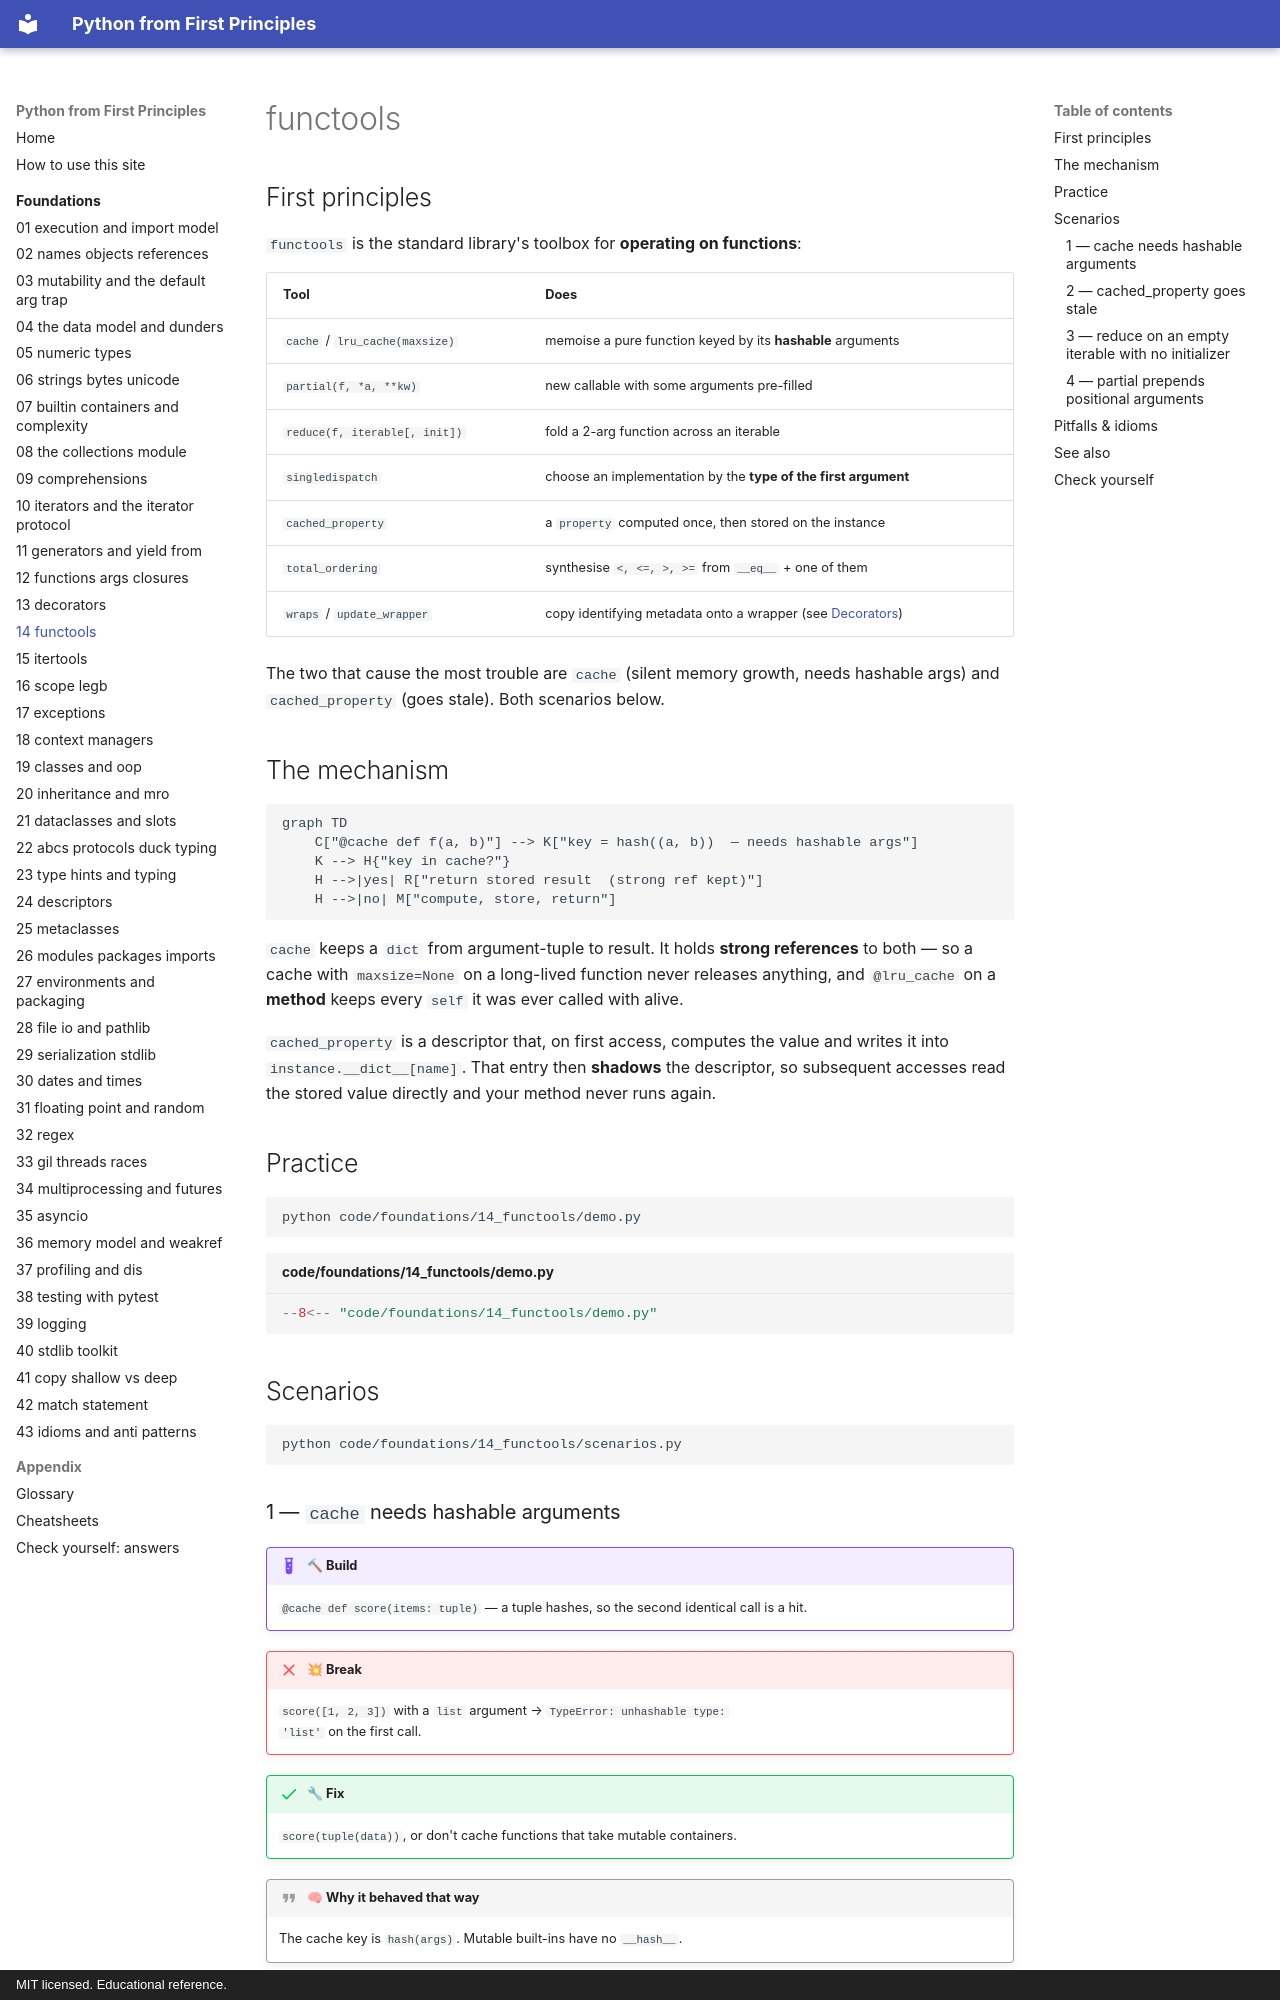

repository: AthreyaRah/python-fp · page: foundations/14-functools/index.html · generator: mkdocs · copyright: MIT licensed. Educational reference.

<!-- status: authored -->
# functools

## First principles

`functools` is the standard library's toolbox for **operating on functions**:

| Tool | Does |
|---|---|
| `cache` / `lru_cache(maxsize)` | memoise a pure function keyed by its **hashable** arguments |
| `partial(f, *a, **kw)` | new callable with some arguments pre-filled |
| `reduce(f, iterable[, init])` | fold a 2-arg function across an iterable |
| `singledispatch` | choose an implementation by the **type of the first argument** |
| `cached_property` | a `property` computed once, then stored on the instance |
| `total_ordering` | synthesise `<, <=, >, >=` from `__eq__` + one of them |
| `wraps` / `update_wrapper` | copy identifying metadata onto a wrapper (see [Decorators](13-decorators.md)) |

The two that cause the most trouble are `cache` (silent memory growth, needs
hashable args) and `cached_property` (goes stale). Both scenarios below.

## The mechanism

```mermaid
graph TD
    C["@cache def f(a, b)"] --> K["key = hash((a, b))  — needs hashable args"]
    K --> H{"key in cache?"}
    H -->|yes| R["return stored result  (strong ref kept)"]
    H -->|no| M["compute, store, return"]
```

`cache` keeps a `dict` from argument-tuple to result. It holds **strong
references** to both — so a cache with `maxsize=None` on a long-lived function
never releases anything, and `@lru_cache` on a **method** keeps every `self` it
was ever called with alive.

`cached_property` is a descriptor that, on first access, computes the value and
writes it into `instance.__dict__[name]`. That entry then **shadows** the
descriptor, so subsequent accesses read the stored value directly and your method
never runs again.

## Practice

```bash
python code/foundations/14_functools/demo.py
```

```python title="code/foundations/14_functools/demo.py"
--8<-- "code/foundations/14_functools/demo.py"
```

## Scenarios

```bash
python code/foundations/14_functools/scenarios.py
```

### 1 — `cache` needs hashable arguments

!!! example "🔨 Build"
    `@cache def score(items: tuple)` — a tuple hashes, so the second identical
    call is a hit.

!!! failure "💥 Break"
    `score([1, 2, 3])` with a `list` argument → `TypeError: unhashable type:
    'list'` on the first call.

!!! success "🔧 Fix"
    `score(tuple(data))`, or don't cache functions that take mutable containers.

!!! quote "🧠 Why it behaved that way"
    The cache key is `hash(args)`. Mutable built-ins have no `__hash__`.
